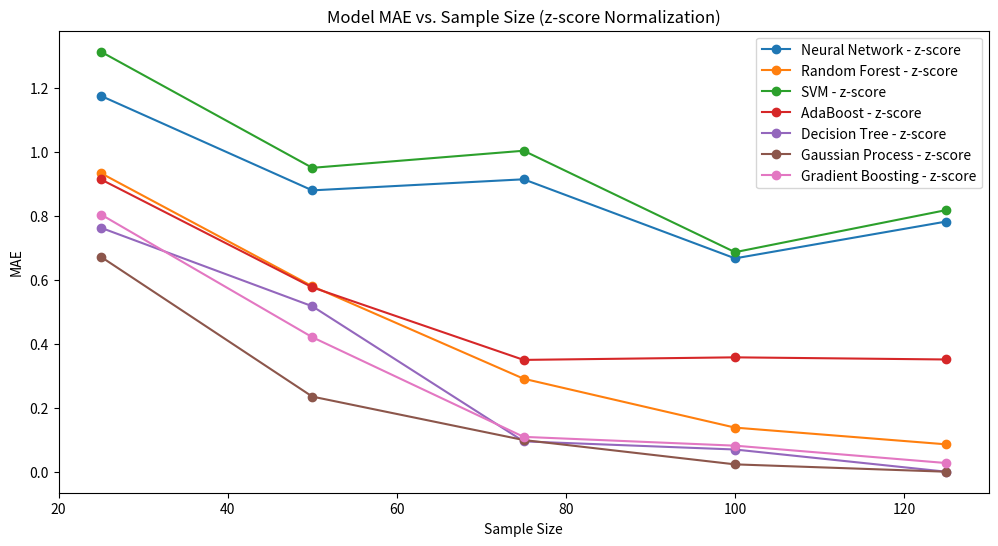

Here is the Python script that generated this plot:
import matplotlib.pyplot as plt
# 示例数据
sample_sizes = [25, 50, 75, 100, 125]
# z-score规范化的 MAE
mae_nn_z = [1.1741, 0.8789, 0.9135, 0.6665, 0.7816]
mae_rf_z = [0.9326, 0.5794, 0.2905, 0.1378, 0.0855]
mae_svm_z = [1.3120, 0.9493, 1.0027, 0.6858, 0.8174]
mae_adaboost_z = [0.9132, 0.5760, 0.3493, 0.3573, 0.3506]
mae_dt_z = [0.7621, 0.5169, 0.0948, 0.0694, 0.0]
mae_gp_z = [0.6713, 0.2347, 0.0990, 0.0230, 0.0]
mae_gb_z = [0.8035, 0.4202, 0.1089, 0.0814, 0.0271]

# 绘制 z-score 规范化图表
plt.figure(figsize=(12, 6))
plt.plot(sample_sizes, mae_nn_z, label='Neural Network - z-score', marker='o')
plt.plot(sample_sizes, mae_rf_z, label='Random Forest - z-score', marker='o')
plt.plot(sample_sizes, mae_svm_z, label='SVM - z-score', marker='o')
plt.plot(sample_sizes, mae_adaboost_z, label='AdaBoost - z-score', marker='o')
plt.plot(sample_sizes, mae_dt_z, label='Decision Tree - z-score', marker='o')
plt.plot(sample_sizes, mae_gp_z, label='Gaussian Process - z-score', marker='o')
plt.plot(sample_sizes, mae_gb_z, label='Gradient Boosting - z-score', marker='o')
plt.xlabel('Sample Size')
plt.ylabel('MAE')
plt.title('Model MAE vs. Sample Size (z-score Normalization)')
plt.legend()
plt.show()
